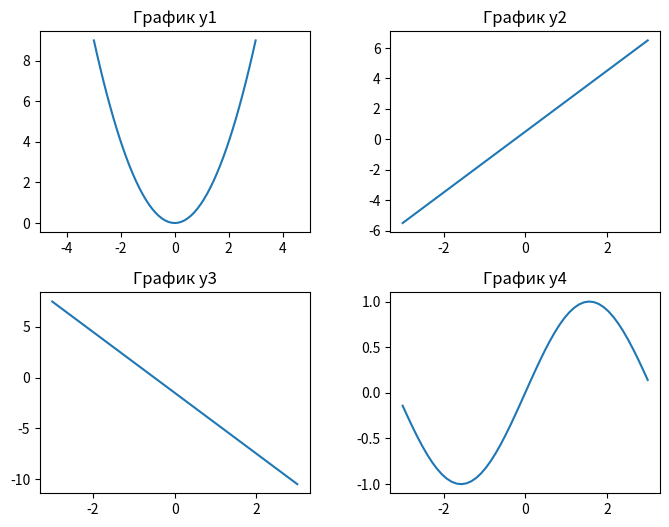

The script that saved this image:
import matplotlib.pyplot as plt
import numpy as np

# %matplotlib inline


# data
x = np.linspace(-3, 3, 51)
y1 = x**2
y2 = 2*x + 0.5
y3 = -3*x - 1.5
y4 = np.sin(x)


# plot
fig, ax = plt.subplots(nrows = 2, ncols = 2)
ax1, ax2, ax3, ax4 = ax.flatten()

fig.set_size_inches(8, 6)
fig.subplots_adjust(wspace=.3, hspace=.3)

ax1.plot(x, y1)
ax1.set_xlim([-5, 5])
ax1.set_title('График y1')

ax2.plot(x, y2)
ax2.set_title('График y2')

ax3.plot(x, y3)
ax3.set_title('График y3')

ax4.plot(x, y4)
ax4.set_title('График y4')

plt.show()
